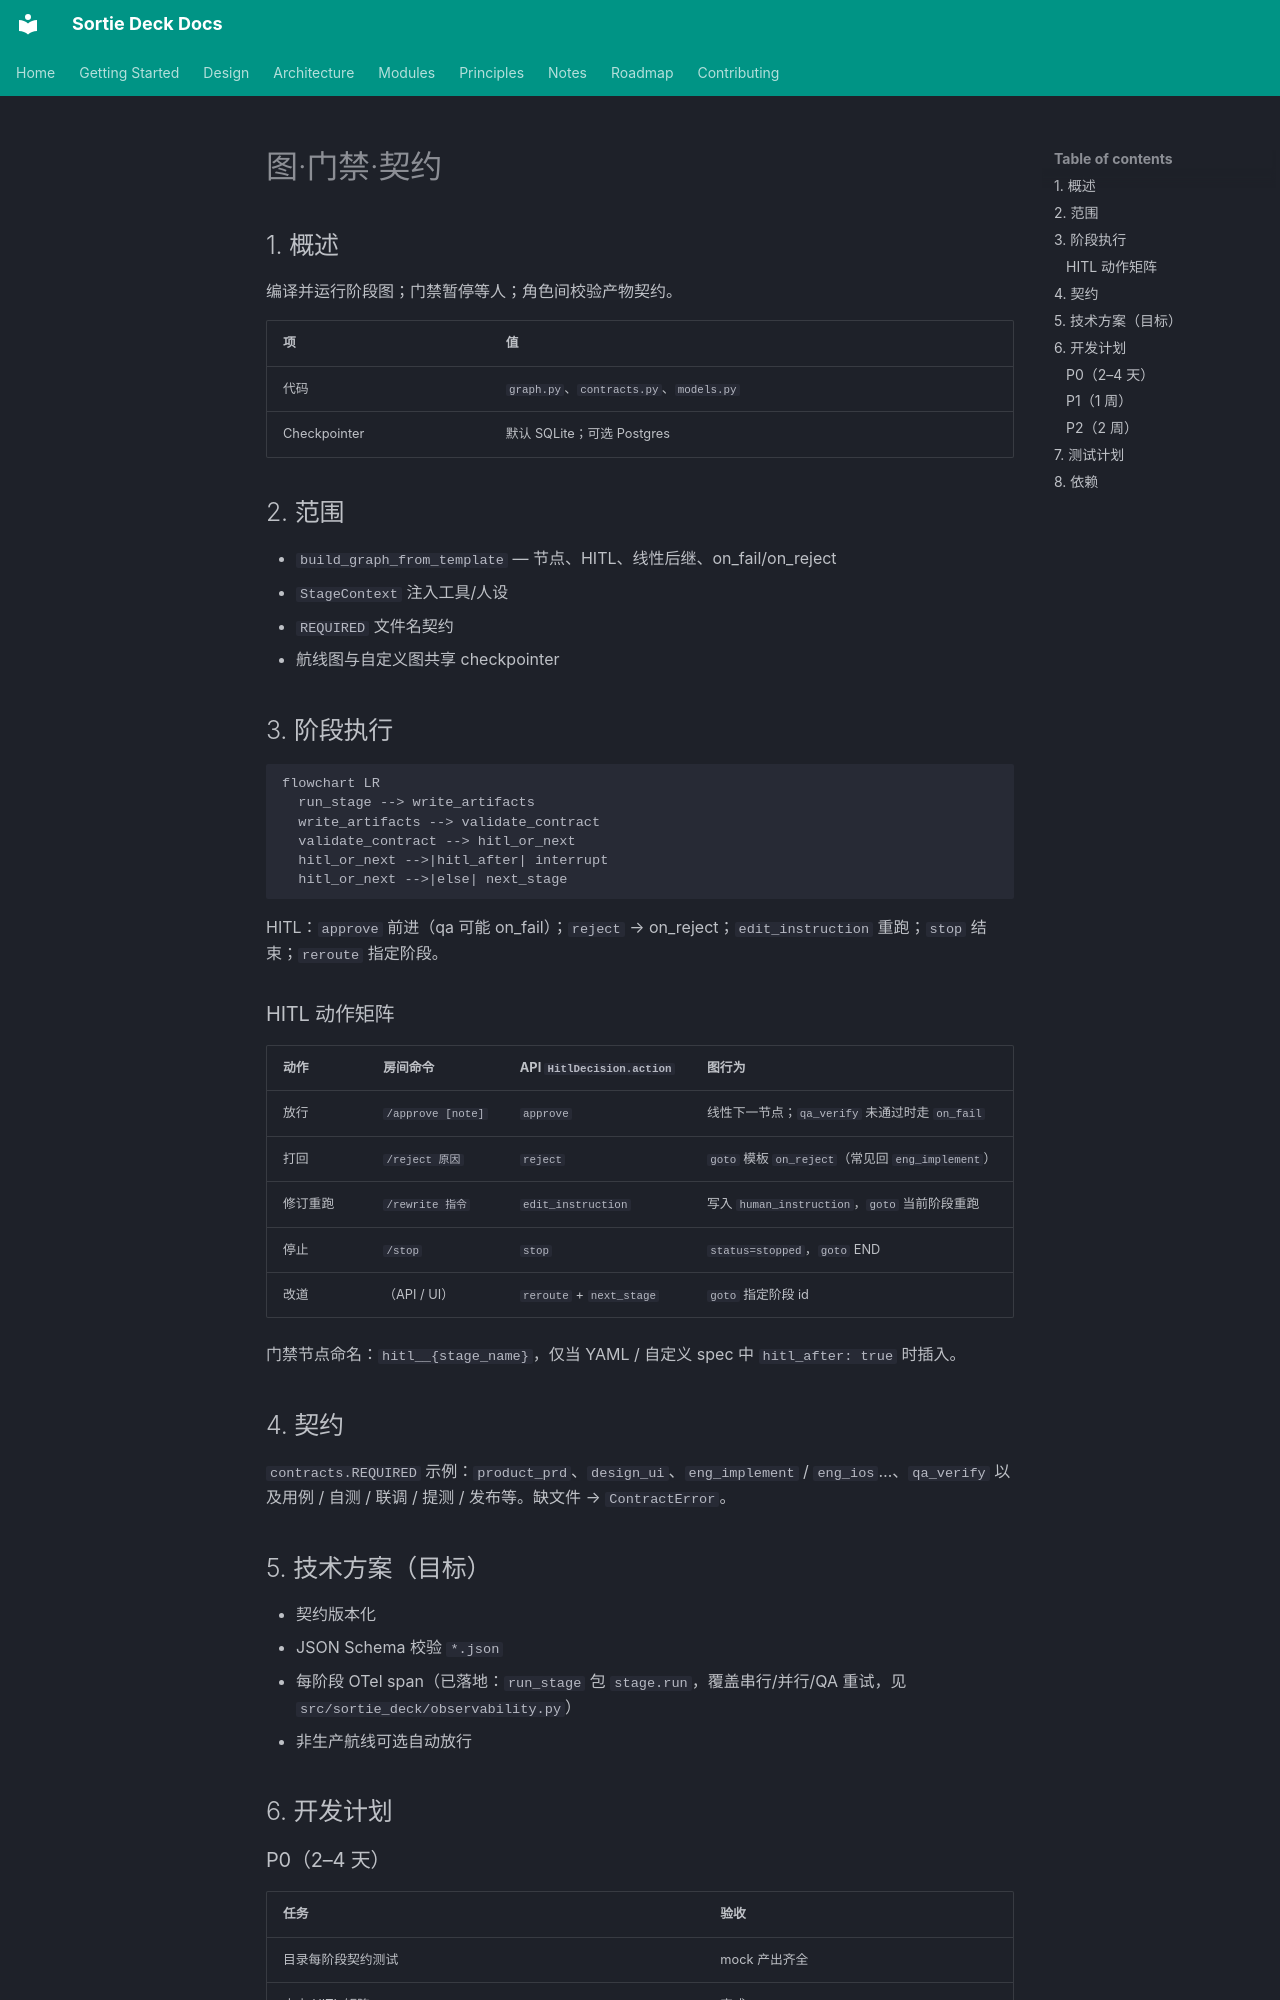

repository: lpliu-art/sortie-deck-todos · page: zh/modules/graph/index.html · generator: mkdocs

# 图·门禁·契约

## 1. 概述

编译并运行阶段图；门禁暂停等人；角色间校验产物契约。

| 项 | 值 |
|----|-----|
| 代码 | `graph.py`、`contracts.py`、`models.py` |
| Checkpointer | 默认 SQLite；可选 Postgres |

## 2. 范围

- `build_graph_from_template` — 节点、HITL、线性后继、on_fail/on_reject
- `StageContext` 注入工具/人设
- `REQUIRED` 文件名契约
- 航线图与自定义图共享 checkpointer

## 3. 阶段执行

```mermaid
flowchart LR
  run_stage --> write_artifacts
  write_artifacts --> validate_contract
  validate_contract --> hitl_or_next
  hitl_or_next -->|hitl_after| interrupt
  hitl_or_next -->|else| next_stage
```

HITL：`approve` 前进（qa 可能 on_fail）；`reject` → on_reject；`edit_instruction` 重跑；`stop` 结束；`reroute` 指定阶段。

### HITL 动作矩阵

| 动作 | 房间命令 | API `HitlDecision.action` | 图行为 |
|------|----------|---------------------------|--------|
| 放行 | `/approve [note]` | `approve` | 线性下一节点；`qa_verify` 未通过时走 `on_fail` |
| 打回 | `/reject 原因` | `reject` | `goto` 模板 `on_reject`（常见回 `eng_implement`） |
| 修订重跑 | `/rewrite 指令` | `edit_instruction` | 写入 `human_instruction`，`goto` 当前阶段重跑 |
| 停止 | `/stop` | `stop` | `status=stopped`，`goto` END |
| 改道 | （API / UI） | `reroute` + `next_stage` | `goto` 指定阶段 id |

门禁节点命名：`hitl__{stage_name}`，仅当 YAML / 自定义 spec 中 `hitl_after: true` 时插入。

## 4. 契约

`contracts.REQUIRED` 示例：`product_prd`、`design_ui`、`eng_implement` / `eng_ios`…、`qa_verify` 以及用例 / 自测 / 联调 / 提测 / 发布等。缺文件 → `ContractError`。
